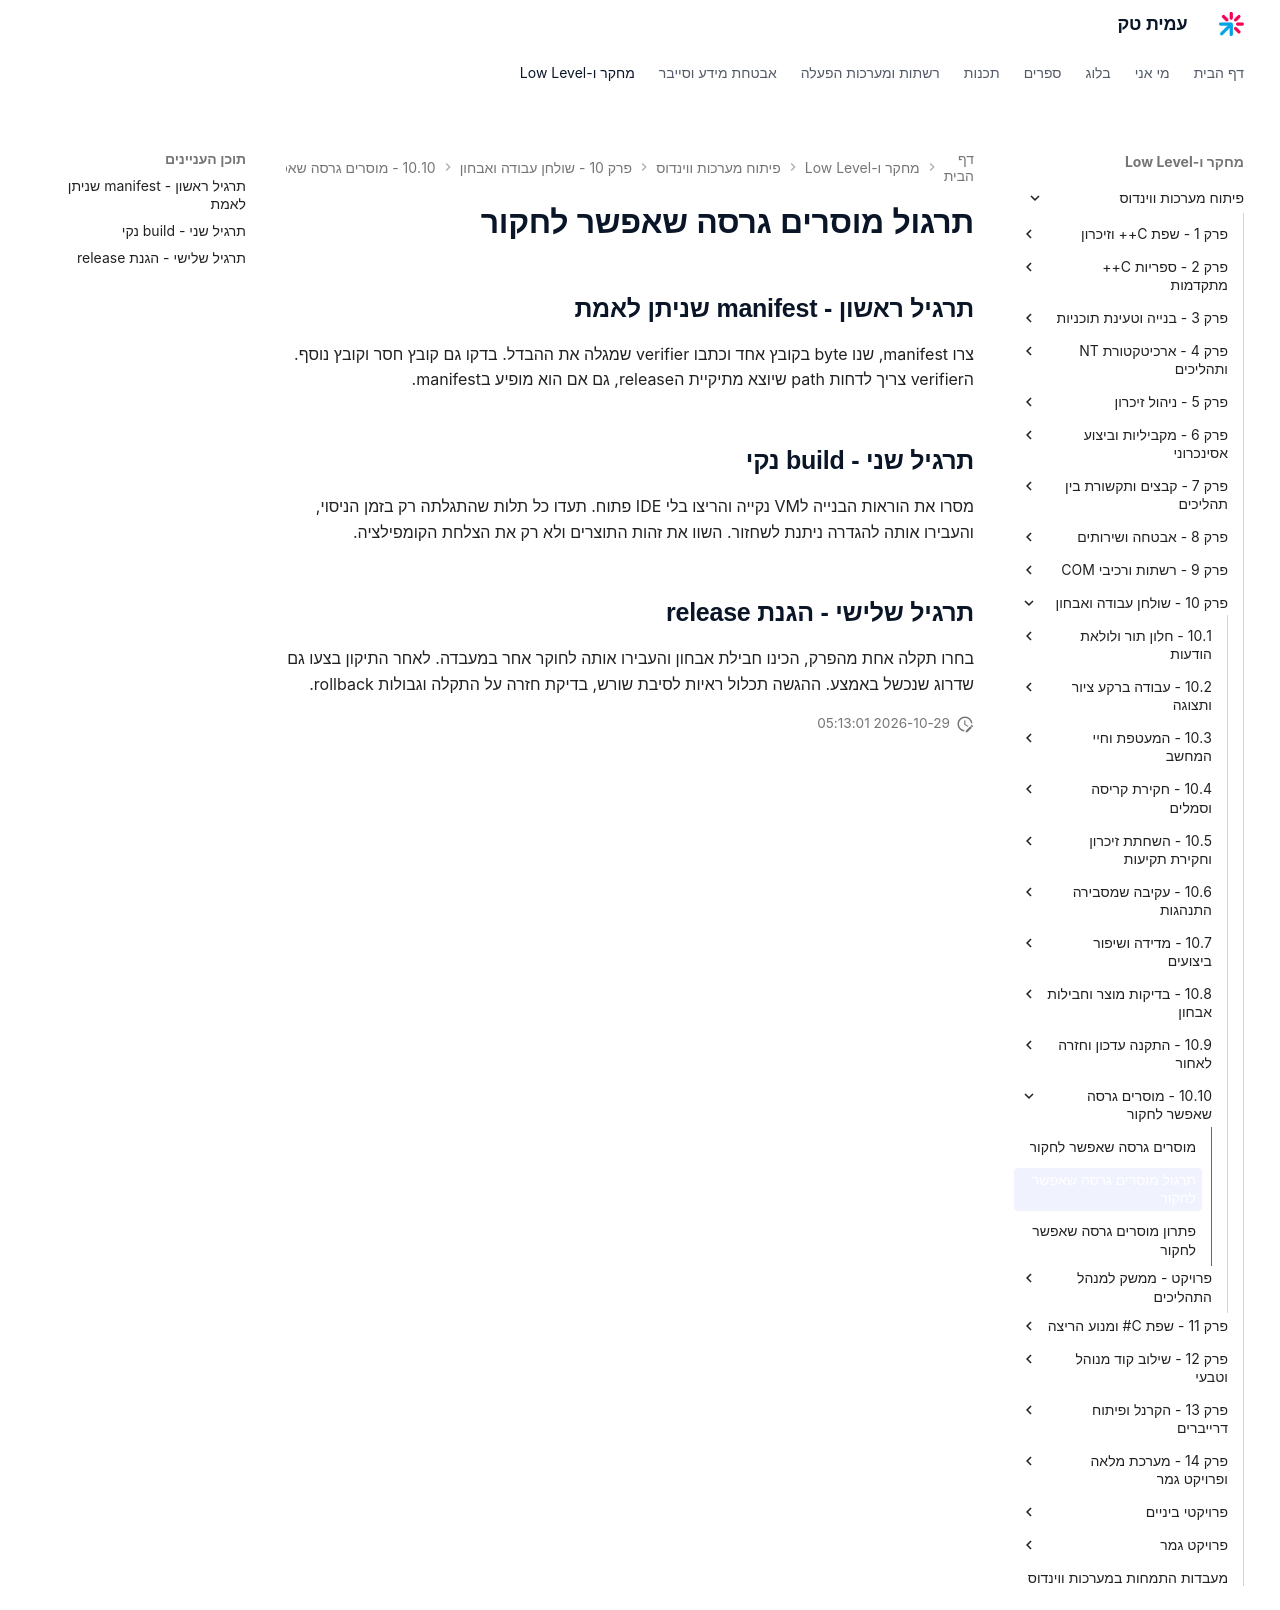

repository: AmitPinchasi/amittech · page: פיתוח-מערכות-ווינדוס/10 - שולחן עבודה ואבחון/10.10 - מוסרים גרסה שאפשר לחקור/10.10 - מוסרים גרסה שאפשר לחקור - תרגול/index.html · generator: mkdocs

# תרגול מוסרים גרסה שאפשר לחקור

## תרגיל ראשון - manifest שניתן לאמת

צרו manifest, שנו byte בקובץ אחד וכתבו verifier שמגלה את ההבדל. בדקו גם קובץ חסר וקובץ נוסף. הverifier צריך לדחות path שיוצא מתיקיית הrelease, גם אם הוא מופיע בmanifest.

## תרגיל שני - build נקי

מסרו את הוראות הבנייה לVM נקייה והריצו בלי IDE פתוח. תעדו כל תלות שהתגלתה רק בזמן הניסוי, והעבירו אותה להגדרה ניתנת לשחזור. השוו את זהות התוצרים ולא רק את הצלחת הקומפילציה.

## תרגיל שלישי - הגנת release

בחרו תקלה אחת מהפרק, הכינו חבילת אבחון והעבירו אותה לחוקר אחר במעבדה. לאחר התיקון בצעו גם שדרוג שנכשל באמצע. ההגשה תכלול ראיות לסיבת שורש, בדיקת חזרה על התקלה וגבולות rollback.
